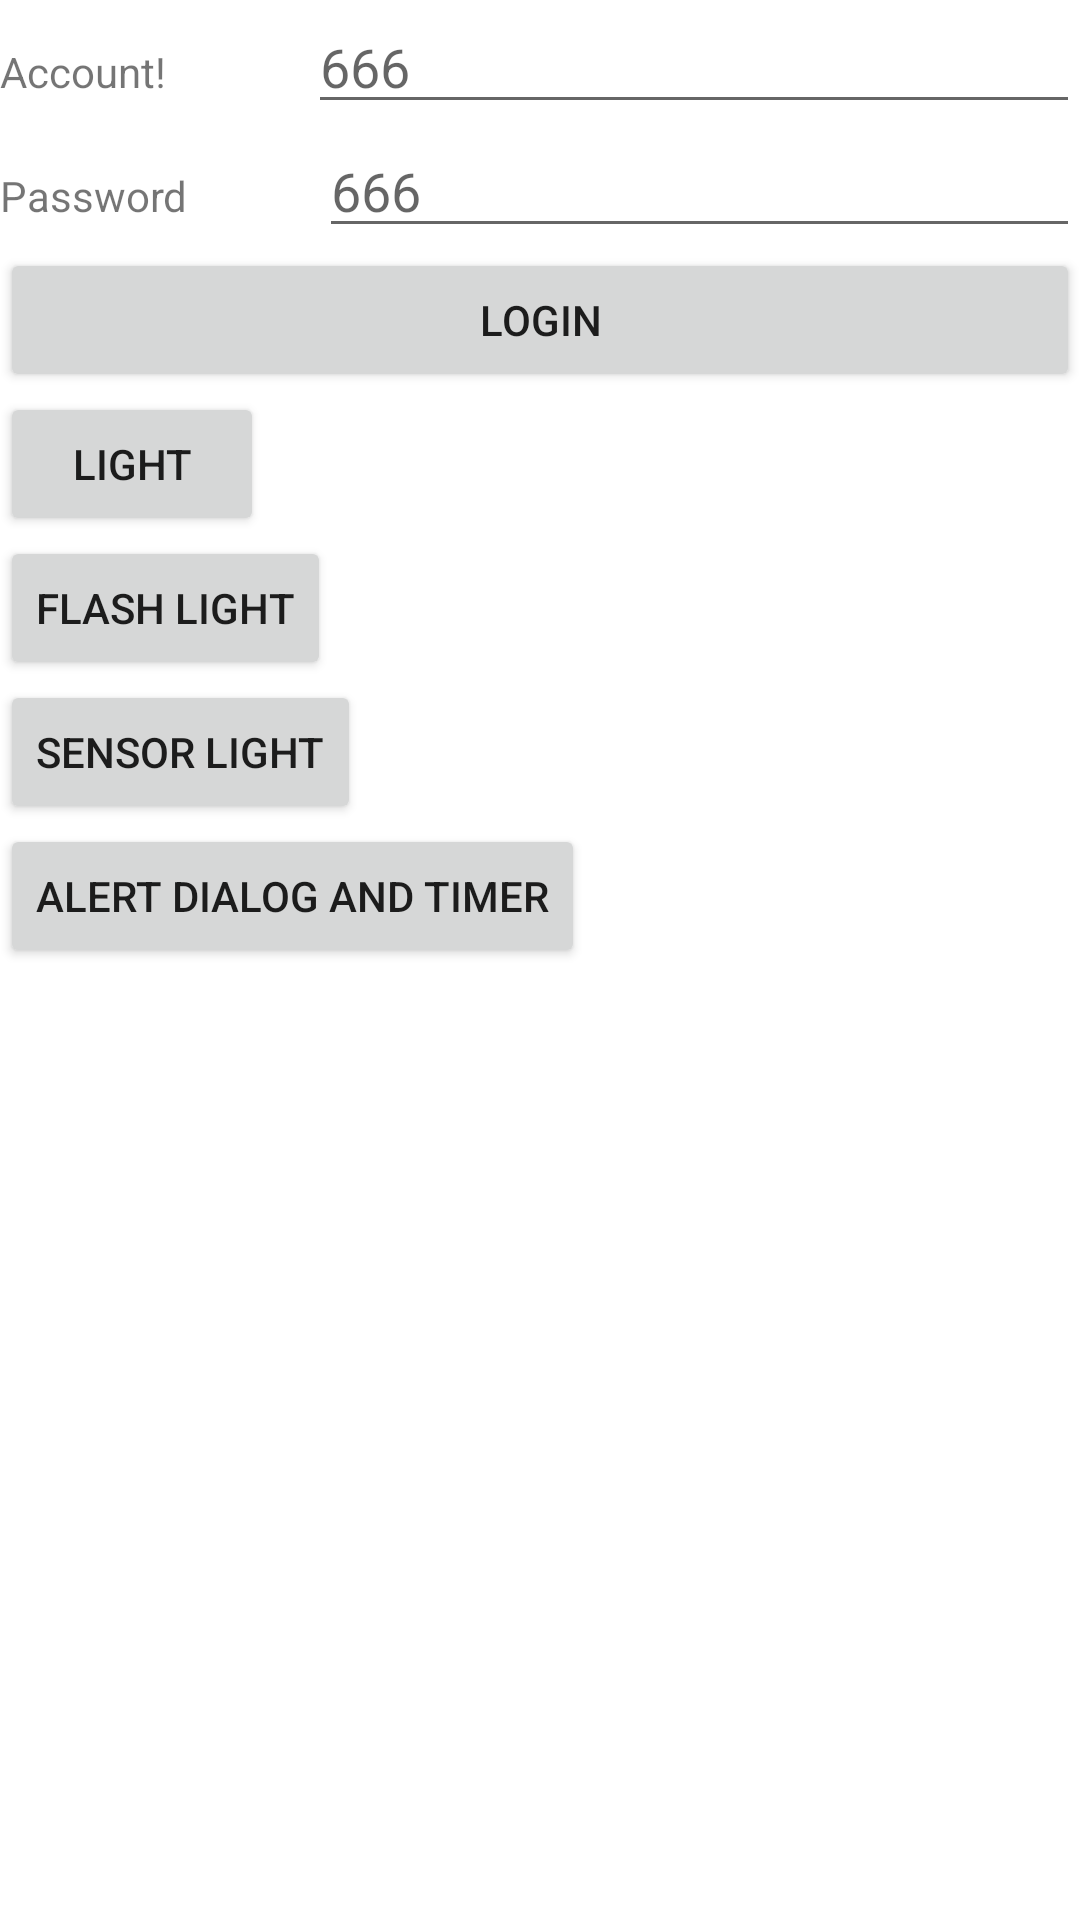

Write the Android layout XML for this screen, with the resource values it uses.
<!-- AndroidManifest.xml: application theme Theme.ClassPractice -->
<!-- res/layout/activity_main.xml -->
<?xml version="1.0" encoding="utf-8"?>
<androidx.appcompat.widget.LinearLayoutCompat xmlns:android="http://schemas.android.com/apk/res/android"
    xmlns:app="http://schemas.android.com/apk/res-auto"
    xmlns:tools="http://schemas.android.com/tools"
    android:layout_width="match_parent"
    android:layout_height="match_parent"
    android:orientation="vertical"
    tools:context=".MainActivity">

    <LinearLayout
        android:layout_width="match_parent"
        android:layout_height="wrap_content"
        android:orientation="horizontal">

        <TextView
            android:layout_width="wrap_content"
            android:layout_height="wrap_content"
            android:layout_weight="1"
            android:text="Account!"
            app:layout_constraintBottom_toBottomOf="parent"
            app:layout_constraintEnd_toEndOf="parent"
            app:layout_constraintStart_toStartOf="parent"
            app:layout_constraintTop_toTopOf="parent" />

        <EditText
            android:id="@+id/acc_input"
            android:layout_width="wrap_content"
            android:layout_height="wrap_content"
            android:layout_weight="1"
            android:ems="10"
            android:hint="666"
            android:inputType="textPersonName"
            android:text="" />
    </LinearLayout>

    <LinearLayout
        android:layout_width="match_parent"
        android:layout_height="wrap_content"
        android:orientation="horizontal">

        <TextView
            android:layout_width="wrap_content"
            android:layout_height="wrap_content"
            android:layout_weight="1"
            android:text="Password"
            app:layout_constraintBottom_toBottomOf="parent"
            app:layout_constraintEnd_toEndOf="parent"
            app:layout_constraintStart_toStartOf="parent"
            app:layout_constraintTop_toTopOf="parent" />

        <EditText
            android:id="@+id/pwd_input"
            android:layout_width="wrap_content"
            android:layout_height="wrap_content"
            android:layout_weight="1"
            android:ems="10"
            android:hint="666"
            android:inputType="textPersonName"
            android:text="" />
    </LinearLayout>

    <Button
        android:id="@+id/btn_login"
        android:layout_width="match_parent"
        android:layout_height="wrap_content"
        android:text="Login" />

    <Button
        android:id="@+id/btn_screen_light"
        android:layout_width="wrap_content"
        android:layout_height="wrap_content"
        android:text="Light" />

    <Button
        android:id="@+id/btn_flash_light"
        android:layout_width="wrap_content"
        android:layout_height="wrap_content"
        android:text="Flash Light" />
    <Button
        android:id="@+id/btn_sensor_light"
        android:layout_width="wrap_content"
        android:layout_height="wrap_content"
        android:text="Sensor Light" />
    <Button
        android:id="@+id/btn_alert_dialog_and_timer"
        android:layout_width="wrap_content"
        android:layout_height="wrap_content"
        android:text="Alert Dialog And Timer" />
</androidx.appcompat.widget.LinearLayoutCompat>
<!-- resources referenced by this layout -->
<resources>
  <style name="Theme.ClassPractice" parent="Theme.MaterialComponents.DayNight.DarkActionBar">
          
          <item name="colorPrimary">@color/purple_500</item>
          <item name="colorPrimaryVariant">@color/purple_700</item>
          <item name="colorOnPrimary">@color/white</item>
          
          <item name="colorSecondary">@color/teal_200</item>
          <item name="colorSecondaryVariant">@color/teal_700</item>
          <item name="colorOnSecondary">@color/black</item>
          
          <item name="android:statusBarColor">?attr/colorPrimaryVariant</item>
          
      </style>
  <!-- not gathered from this repository: default colours our renderer supplied (Android Studio template values) -->
  <color name="purple_500">#FF6200EE</color>
  <color name="purple_700">#FF3700B3</color>
  <color name="teal_200">#FF03DAC5</color>
  <color name="teal_700">#FF018786</color>
  <color name="black">#FF000000</color>
  <color name="white">#FFFFFFFF</color>
</resources>
